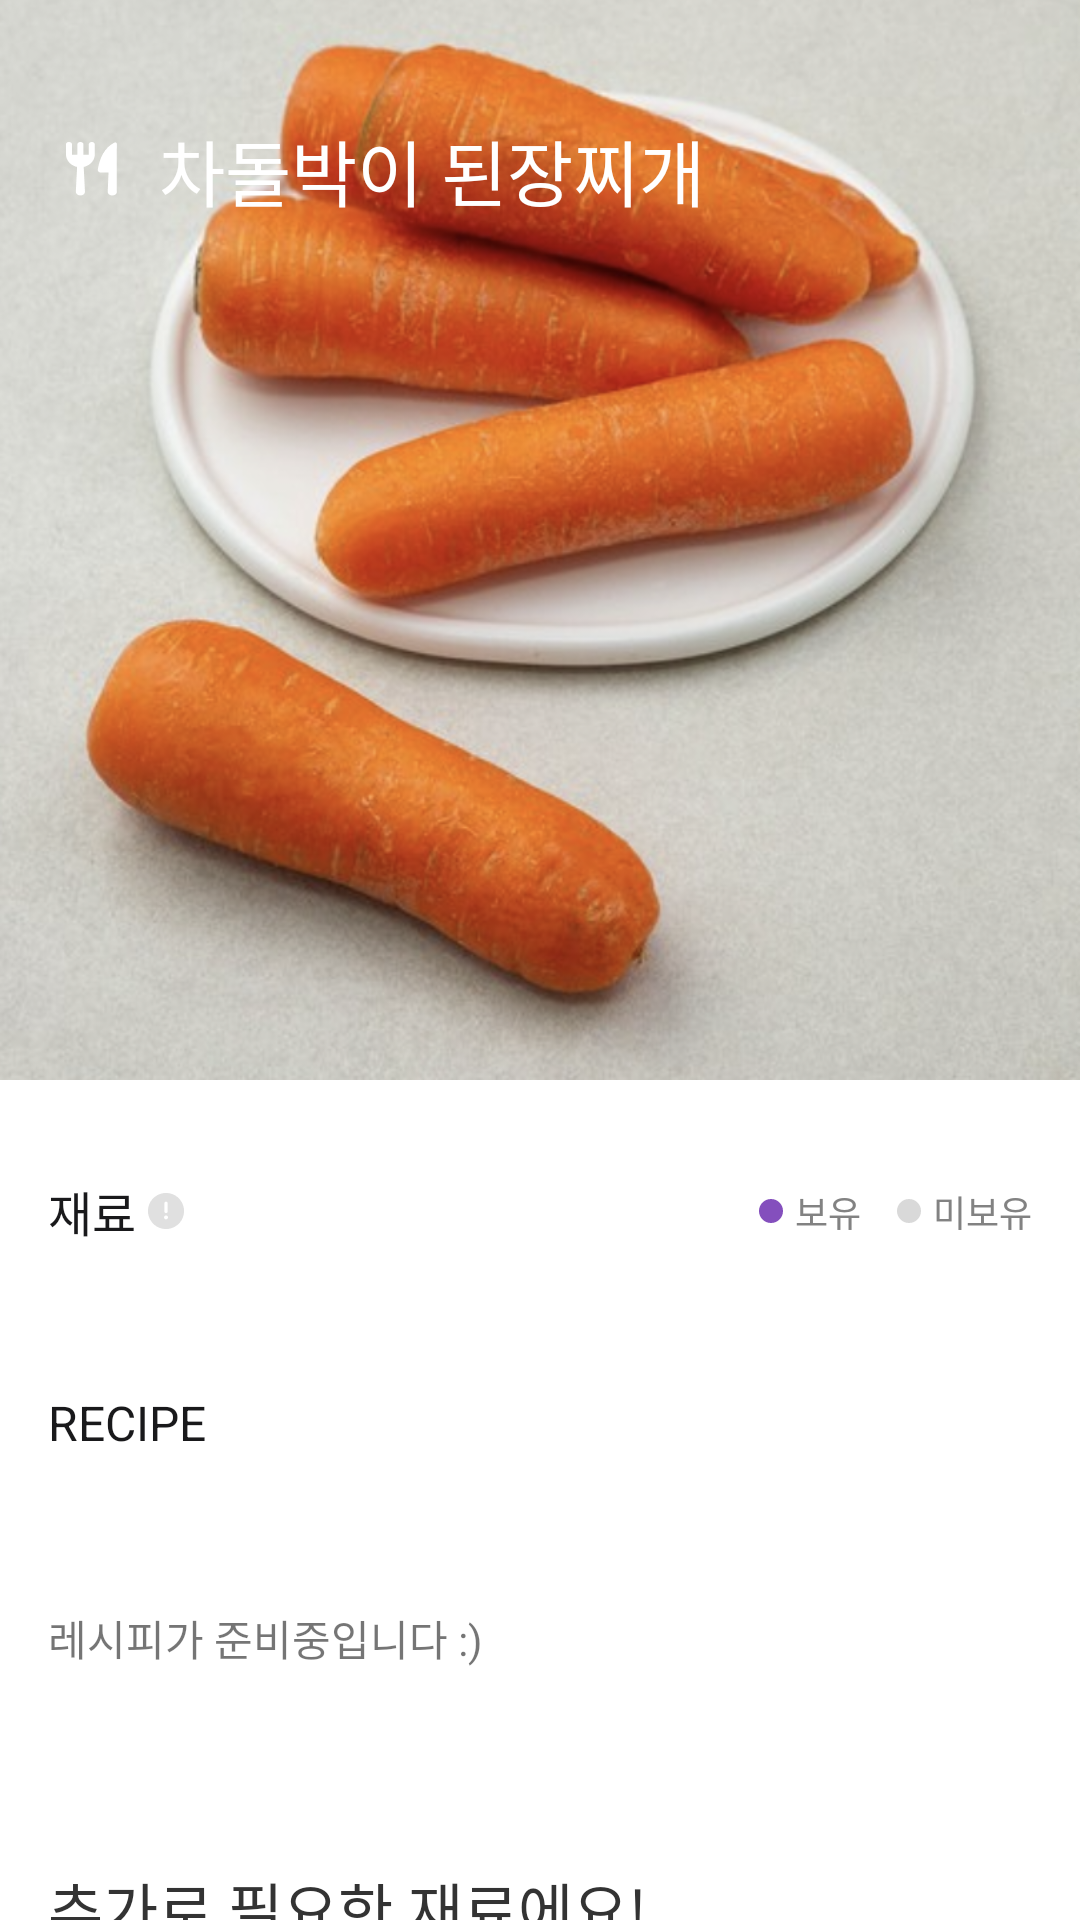

Here is an Android app screen rendered from its layout file. Give the layout XML and the strings, colors and styles it references.
<!-- AndroidManifest.xml: application theme Theme.LogicKurly -->
<!-- res/layout/fragment_recommend_detail.xml -->
<?xml version="1.0" encoding="utf-8"?>
<layout xmlns:android="http://schemas.android.com/apk/res/android"
    xmlns:app="http://schemas.android.com/apk/res-auto"
    xmlns:tools="http://schemas.android.com/tools">

    <data>

        <variable
            name="vm"
            type="com.kurly.logickurly.presentation.recommendRecipe.viewModel.RecommendRecipeViewModel" />
    </data>

    <androidx.constraintlayout.widget.ConstraintLayout
        android:layout_width="match_parent"
        android:layout_height="match_parent">

        <ScrollView
            android:layout_width="match_parent"
            android:layout_height="0dp"
            android:orientation="vertical"
            android:scrollbars="none"
            app:layout_constraintBottom_toBottomOf="parent"
            app:layout_constraintTop_toTopOf="parent">

            <androidx.constraintlayout.widget.ConstraintLayout
                android:layout_width="match_parent"
                android:layout_height="wrap_content">

                <androidx.constraintlayout.widget.ConstraintLayout
                    android:id="@+id/recipeContainer"
                    android:layout_width="match_parent"
                    android:layout_height="0dp"
                    android:adjustViewBounds="true"
                    android:background="@drawable/carrot"
                    app:layout_constraintDimensionRatio="1"
                    app:layout_constraintTop_toTopOf="parent">

                    <TextView
                        android:id="@+id/tvRecipe"
                        android:layout_width="wrap_content"
                        android:layout_height="wrap_content"
                        android:layout_marginLeft="22dp"
                        android:layout_marginTop="39dp"
                        android:drawableLeft="@drawable/cook"
                        android:drawablePadding="14dp"
                        android:text="차돌박이 된장찌개"
                        android:textColor="#ffffff"
                        android:textSize="24dp"
                        app:layout_constraintStart_toStartOf="parent"
                        app:layout_constraintTop_toTopOf="parent" />

                </androidx.constraintlayout.widget.ConstraintLayout>

                
                <androidx.constraintlayout.widget.ConstraintLayout
                    android:id="@+id/ingredientContainer"
                    android:layout_width="match_parent"
                    android:layout_height="wrap_content"
                    android:layout_marginHorizontal="16dp"
                    android:layout_marginTop="32dp"
                    app:layout_constraintTop_toBottomOf="@+id/recipeContainer">

                    <androidx.constraintlayout.widget.ConstraintLayout
                        android:id="@+id/constraintLayout"
                        android:layout_width="match_parent"
                        android:layout_height="wrap_content"
                        app:layout_constraintTop_toTopOf="parent">

                        <TextView
                            android:id="@+id/textView6"
                            android:layout_width="wrap_content"
                            android:layout_height="match_parent"
                            android:text="재료"
                            android:textColor="#19191b"
                            android:textSize="16dp"
                            app:layout_constraintStart_toStartOf="parent"
                            app:layout_constraintTop_toTopOf="parent" />

                        <ImageView
                            android:id="@+id/ivNotice"
                            android:layout_width="wrap_content"
                            android:layout_height="wrap_content"
                            android:padding="4dp"
                            android:src="@drawable/info"
                            app:layout_constraintBottom_toBottomOf="parent"
                            app:layout_constraintStart_toEndOf="@+id/textView6"
                            app:layout_constraintTop_toTopOf="parent" />


                        <LinearLayout
                            android:id="@+id/tvSelected"
                            android:layout_width="wrap_content"
                            android:layout_height="wrap_content"
                            android:layout_marginRight="12dp"
                            app:layout_constraintBottom_toBottomOf="parent"
                            app:layout_constraintEnd_toStartOf="@+id/tvUnselected"
                            app:layout_constraintTop_toTopOf="parent">

                            <ImageView
                                android:layout_width="8dp"
                                android:layout_height="8dp"
                                android:layout_gravity="center_vertical"
                                android:src="@drawable/selected_purple" />

                            <TextView
                                android:layout_width="wrap_content"
                                android:layout_height="wrap_content"
                                android:layout_marginLeft="4dp"
                                android:text="보유"
                                android:textColor="#828282"
                                android:textSize="12dp" />

                        </LinearLayout>

                        <LinearLayout
                            android:id="@+id/tvUnselected"
                            android:layout_width="wrap_content"
                            android:layout_height="wrap_content"
                            app:layout_constraintBottom_toBottomOf="parent"
                            app:layout_constraintEnd_toEndOf="parent"
                            app:layout_constraintTop_toTopOf="parent">

                            <ImageView
                                android:layout_width="8dp"
                                android:layout_height="8dp"
                                android:layout_gravity="center_vertical"
                                android:src="@drawable/unselected_gray" />

                            <TextView
                                android:layout_width="wrap_content"
                                android:layout_height="wrap_content"
                                android:layout_marginLeft="4dp"
                                android:text="미보유"
                                android:textColor="#828282"
                                android:textSize="12dp" />

                        </LinearLayout>

                    </androidx.constraintlayout.widget.ConstraintLayout>


                    <androidx.recyclerview.widget.RecyclerView
                        android:id="@+id/ingredientRecyclerView"
                        android:layout_width="match_parent"
                        android:layout_height="0dp"
                        android:layout_marginTop="16dp"
                        app:layout_constraintTop_toBottomOf="@+id/constraintLayout" />

                </androidx.constraintlayout.widget.ConstraintLayout>

                
                <androidx.constraintlayout.widget.ConstraintLayout
                    android:id="@+id/recipeDetailContainer"
                    android:layout_width="match_parent"
                    android:layout_height="wrap_content"
                    android:layout_marginHorizontal="16dp"
                    android:layout_marginTop="32dp"
                    app:layout_constraintTop_toBottomOf="@+id/ingredientContainer">

                    <TextView
                        android:id="@+id/recipeTitle"
                        android:layout_width="wrap_content"
                        android:layout_height="match_parent"
                        android:text="RECIPE"
                        android:textColor="#19191b"
                        android:textSize="16dp"
                        app:layout_constraintStart_toStartOf="parent"
                        app:layout_constraintTop_toTopOf="parent" />

                    <TextView
                        android:id="@+id/tvRecipeDetail"
                        android:layout_width="match_parent"
                        android:layout_height="wrap_content"
                        android:layout_marginTop="16dp"
                        android:text="@string/recipe"
                        android:textSize="14dp"
                        app:layout_constraintTop_toBottomOf="@+id/recipeTitle" />

                </androidx.constraintlayout.widget.ConstraintLayout>

                

                <androidx.constraintlayout.widget.ConstraintLayout
                    android:id="@+id/addIngredientContainer"
                    android:layout_width="match_parent"
                    android:layout_height="wrap_content"
                    android:layout_marginHorizontal="16dp"
                    android:layout_marginTop="32dp"
                    android:paddingBottom="32dp"
                    app:layout_constraintTop_toBottomOf="@+id/recipeDetailContainer">

                    <TextView
                        android:id="@+id/addIngredientTitle"
                        android:layout_width="wrap_content"
                        android:layout_height="match_parent"
                        android:text="추가로 필요한 재료에요!"
                        android:textColor="#333333"
                        android:textSize="20dp"
                        app:layout_constraintStart_toStartOf="parent"
                        app:layout_constraintTop_toTopOf="parent" />

                    <androidx.recyclerview.widget.RecyclerView
                        android:id="@+id/addIngredientRecyclerView"
                        android:layout_width="match_parent"
                        android:layout_height="wrap_content"
                        android:layout_marginTop="16dp"
                        app:layout_constraintTop_toBottomOf="@+id/addIngredientTitle" />
                </androidx.constraintlayout.widget.ConstraintLayout>

            </androidx.constraintlayout.widget.ConstraintLayout>
        </ScrollView>

    </androidx.constraintlayout.widget.ConstraintLayout>

</layout>
<!-- resources referenced by this layout -->
<resources>
  <!-- drawable carrot: png bitmap (drawable, 954473 bytes) -->
  <!-- drawable cook: webp bitmap (drawable-hdpi, 268 bytes) -->
  <!-- drawable info: webp bitmap (drawable-hdpi, 204 bytes) -->
  <!-- drawable selected_purple (drawable) -->
  <?xml version="1.0" encoding="utf-8"?>
  <shape xmlns:android="http://schemas.android.com/apk/res/android"
      android:shape="oval">
      <solid android:color="#844fbd"/>
  </shape>
  <!-- drawable unselected_gray (drawable) -->
  <?xml version="1.0" encoding="utf-8"?>
  <shape xmlns:android="http://schemas.android.com/apk/res/android"
      android:shape="oval">
      <solid android:color="#d9d9d9"/>
  </shape>
  <string name="recipe">
          \n\n레시피가 준비중입니다 :)\n\n
      </string>
  <style name="Theme.LogicKurly" parent="Theme.MaterialComponents.DayNight.DarkActionBar">
          
          <item name="colorPrimary">#560c7b</item>
          <item name="colorPrimaryVariant">#560c7b</item>
          <item name="colorOnPrimary">@color/white</item>
          
          <item name="colorSecondary">@color/teal_200</item>
          <item name="colorSecondaryVariant">@color/teal_700</item>
          <item name="colorOnSecondary">@color/black</item>
          
          <item name="android:statusBarColor" tools:targetApi="l">?attr/colorPrimaryVariant</item>
  
      </style>
  <color name="white">#FFFFFFFF</color>
  <color name="teal_200">#FF03DAC5</color>
  <color name="teal_700">#FF018786</color>
  <color name="black">#FF000000</color>
</resources>
